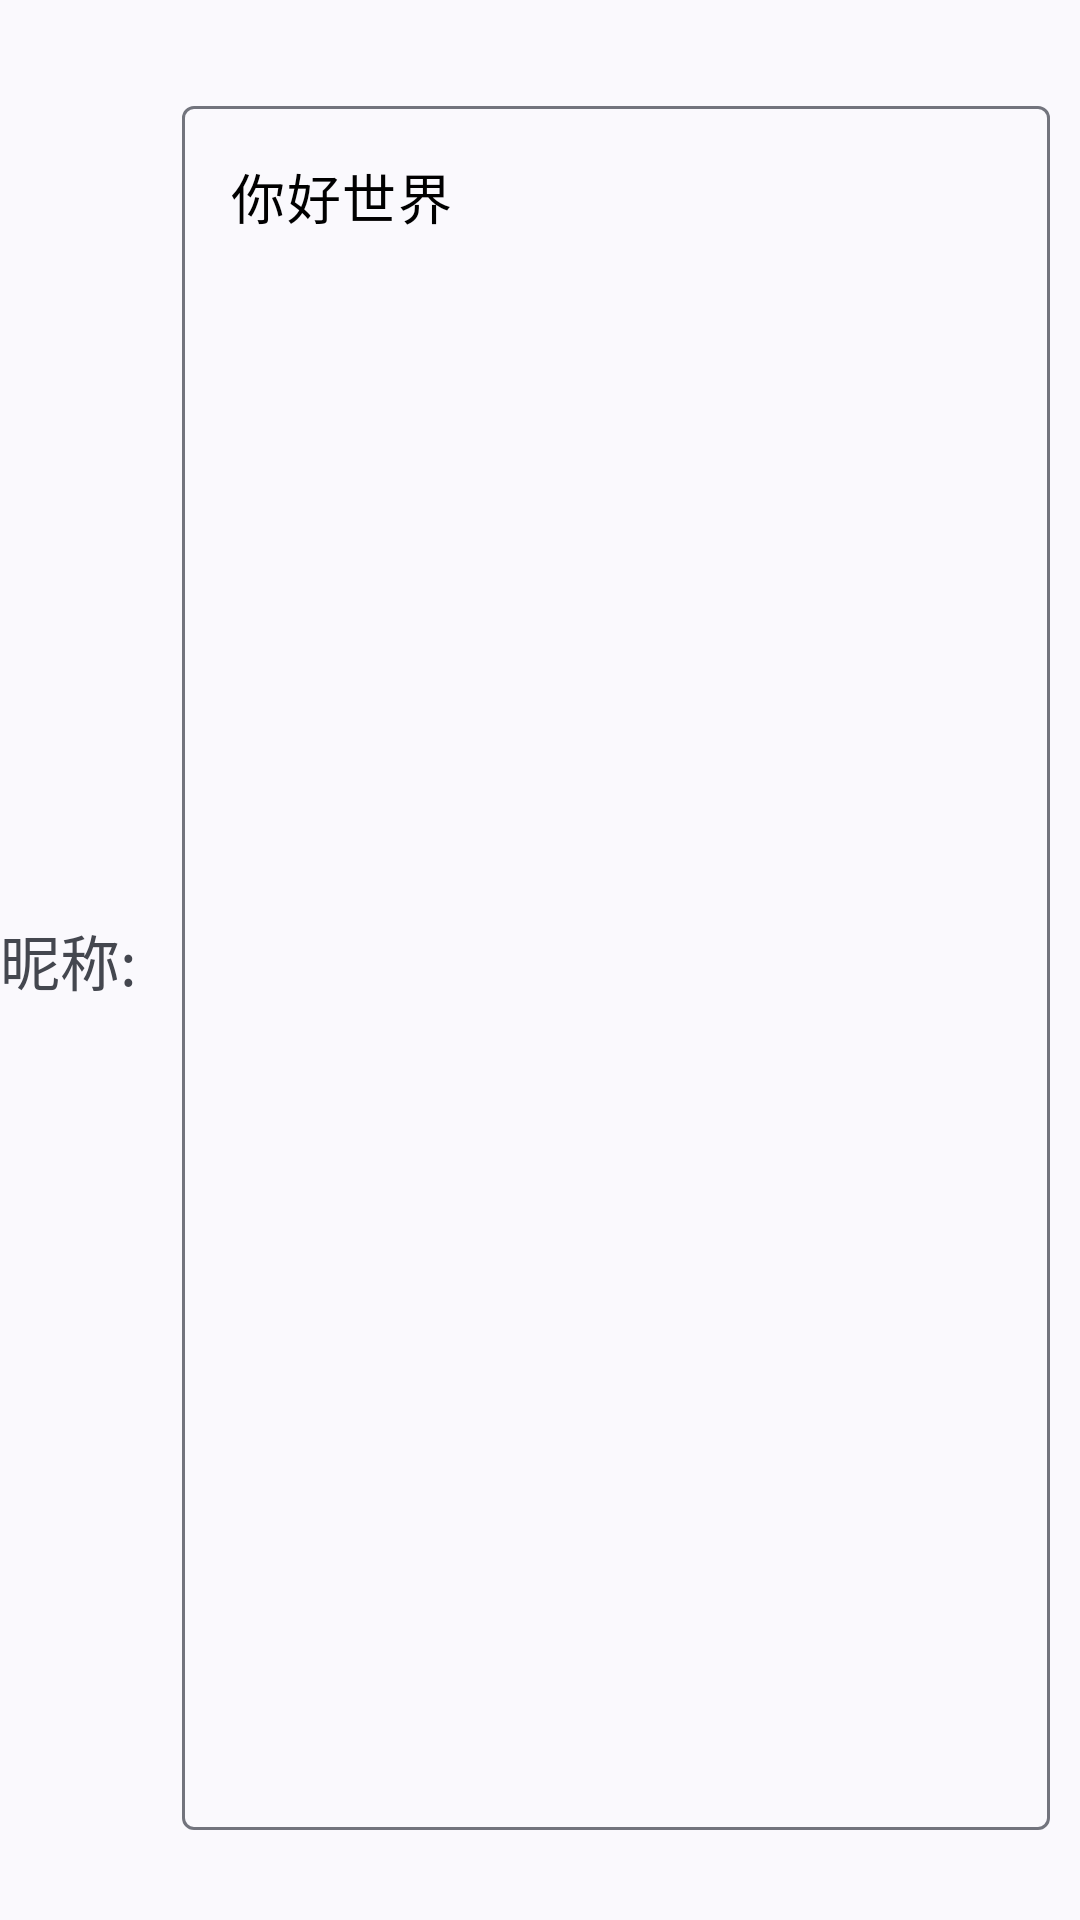

Produce the Android XML layout that renders to this screen, including the resource entries it uses.
<!-- AndroidManifest.xml: application theme Theme.EBookReader -->
<!-- res/layout/nav_view_head_main.xml -->
<?xml version="1.0" encoding="utf-8"?>
<androidx.constraintlayout.widget.ConstraintLayout xmlns:android="http://schemas.android.com/apk/res/android"
    android:layout_width="match_parent"
    android:layout_height="120dp"
    xmlns:app="http://schemas.android.com/apk/res-auto"
    android:focusableInTouchMode="true"
    android:clickable="true"
    >
    <TextView
        android:layout_width="wrap_content"
        android:layout_height="match_parent"
        app:layout_constraintStart_toStartOf="parent"
        android:text="昵称: "
        android:textSize="20sp"
        android:gravity="center"
        android:id="@+id/title"
        />
    <com.google.android.material.textfield.TextInputLayout
        android:id="@+id/YourName_TV"
        android:layout_width="0dp"
        android:layout_height="0dp"
        app:layout_constraintTop_toTopOf="parent"
        app:layout_constraintStart_toEndOf="@id/title"
        app:layout_constraintBottom_toBottomOf="parent"
        app:layout_constraintEnd_toEndOf="parent"
        android:paddingVertical="30dp"
        android:paddingHorizontal="10dp"
        >
        <com.google.android.material.textfield.TextInputEditText
            android:id="@+id/EditYourName_ET"
            android:enabled="true"
            android:layout_width="match_parent"
            android:layout_height="match_parent"
            android:text="你好世界"
            android:textSize="18sp"
            android:layout_gravity="center"
            android:gravity="start"
            android:visibility="visible"
            android:maxLength="10"
            android:maxLines="1"
            android:lineBreakStyle="none"
            />

    </com.google.android.material.textfield.TextInputLayout>





</androidx.constraintlayout.widget.ConstraintLayout>
<!-- resources referenced by this layout -->
<resources>
  <style name="Theme.EBookReader" parent="Theme.Material3.DynamicColors.Light">
          <item name="windowActionBar">false</item>
          <item name="windowNoTitle">true</item>
          <item name="background">@color/black</item>
          <item name="android:colorButtonNormal">@color/grey</item>
  
          <item name="colorSurface">@color/white</item>
  
          <item name="colorOnSurface">@color/black</item>
          <item name="colorSecondaryFixed">@color/black</item>
  
  
          <item name="colorSecondary">#EEEEEE</item>
      </style>
  <color name="black">#FF000000</color>
  <color name="grey">#FF808080</color>
  <color name="white">#FFFFFFFF</color>
</resources>
